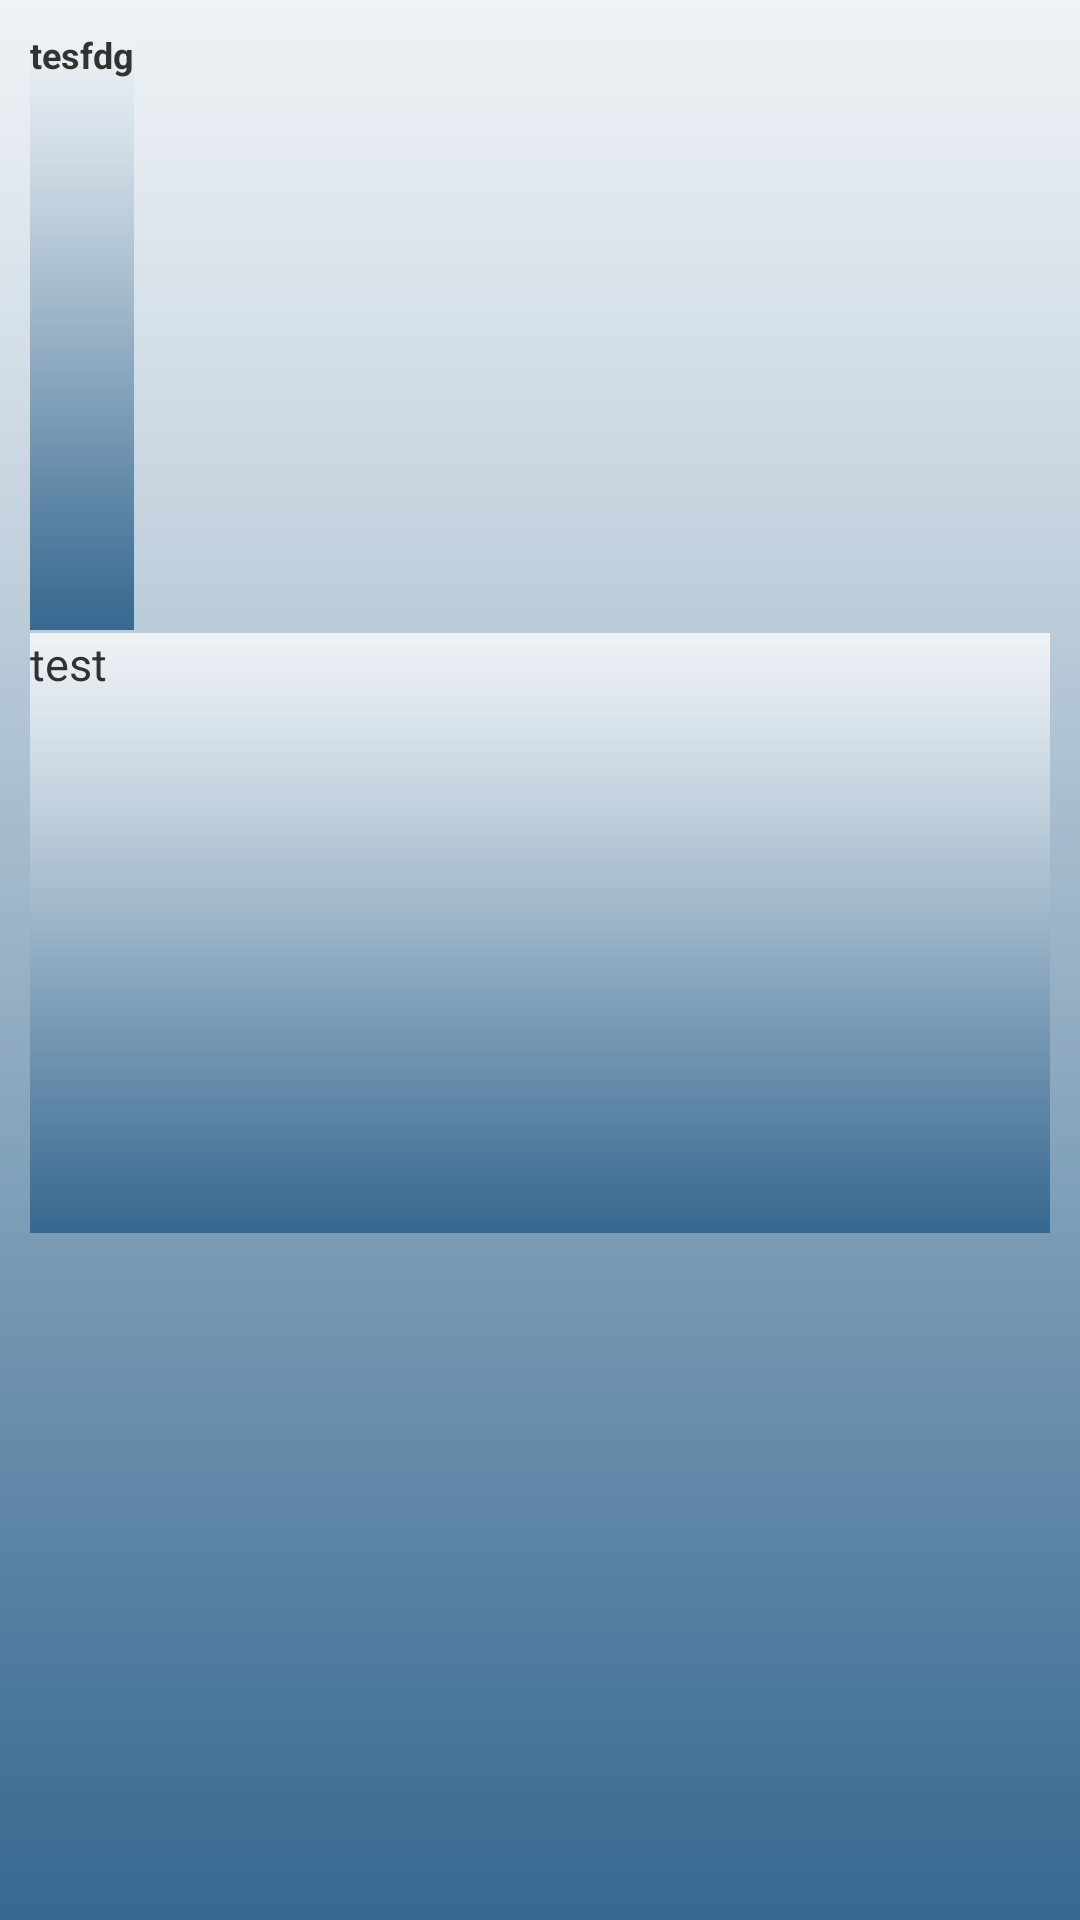

The Android layout XML behind this screen, and the referenced resources:
<!-- AndroidManifest.xml: application theme AppTheme -->
<!-- res/layout/list_row.xml -->
<?xml version="1.0" encoding="utf-8"?>

<RelativeLayout xmlns:android="http://schemas.android.com/apk/res/android"
    android:layout_width="fill_parent"
    android:layout_height="wrap_content"
    android:orientation="horizontal"
    android:padding="10dip" >
 
    
    

    <TextView
        android:id="@+id/name"
        android:layout_width="wrap_content"
        android:layout_height="wrap_content"
        android:layout_alignTop="@+id/thumbnail"
        android:layout_toRightOf="@+id/thumbnail"
        android:text="tesfdg"
        android:textSize="12sp"
        android:textStyle="bold"
        android:typeface="sans" />
 
    

    <TextView
        android:id="@+id/po_no"
        android:layout_width="fill_parent"
        android:layout_height="wrap_content"
        android:layout_below="@id/name"
        android:layout_marginTop="1dip"
        android:layout_toRightOf="@+id/thumbnail"
        android:text="test"
        android:textSize="15sp" />
 
    
 
     
 
</RelativeLayout>
<!-- resources referenced by this layout -->
<resources>
  <style name="AppTheme" parent="AppBaseTheme">
          
      </style>
  <style name="AppBaseTheme" parent="android:Theme.Light">
          
          <item name="android:background">@drawable/app_bg</item>
      </style>
  <!-- drawable app_bg: png bitmap (drawable, 1029 bytes) -->
</resources>
